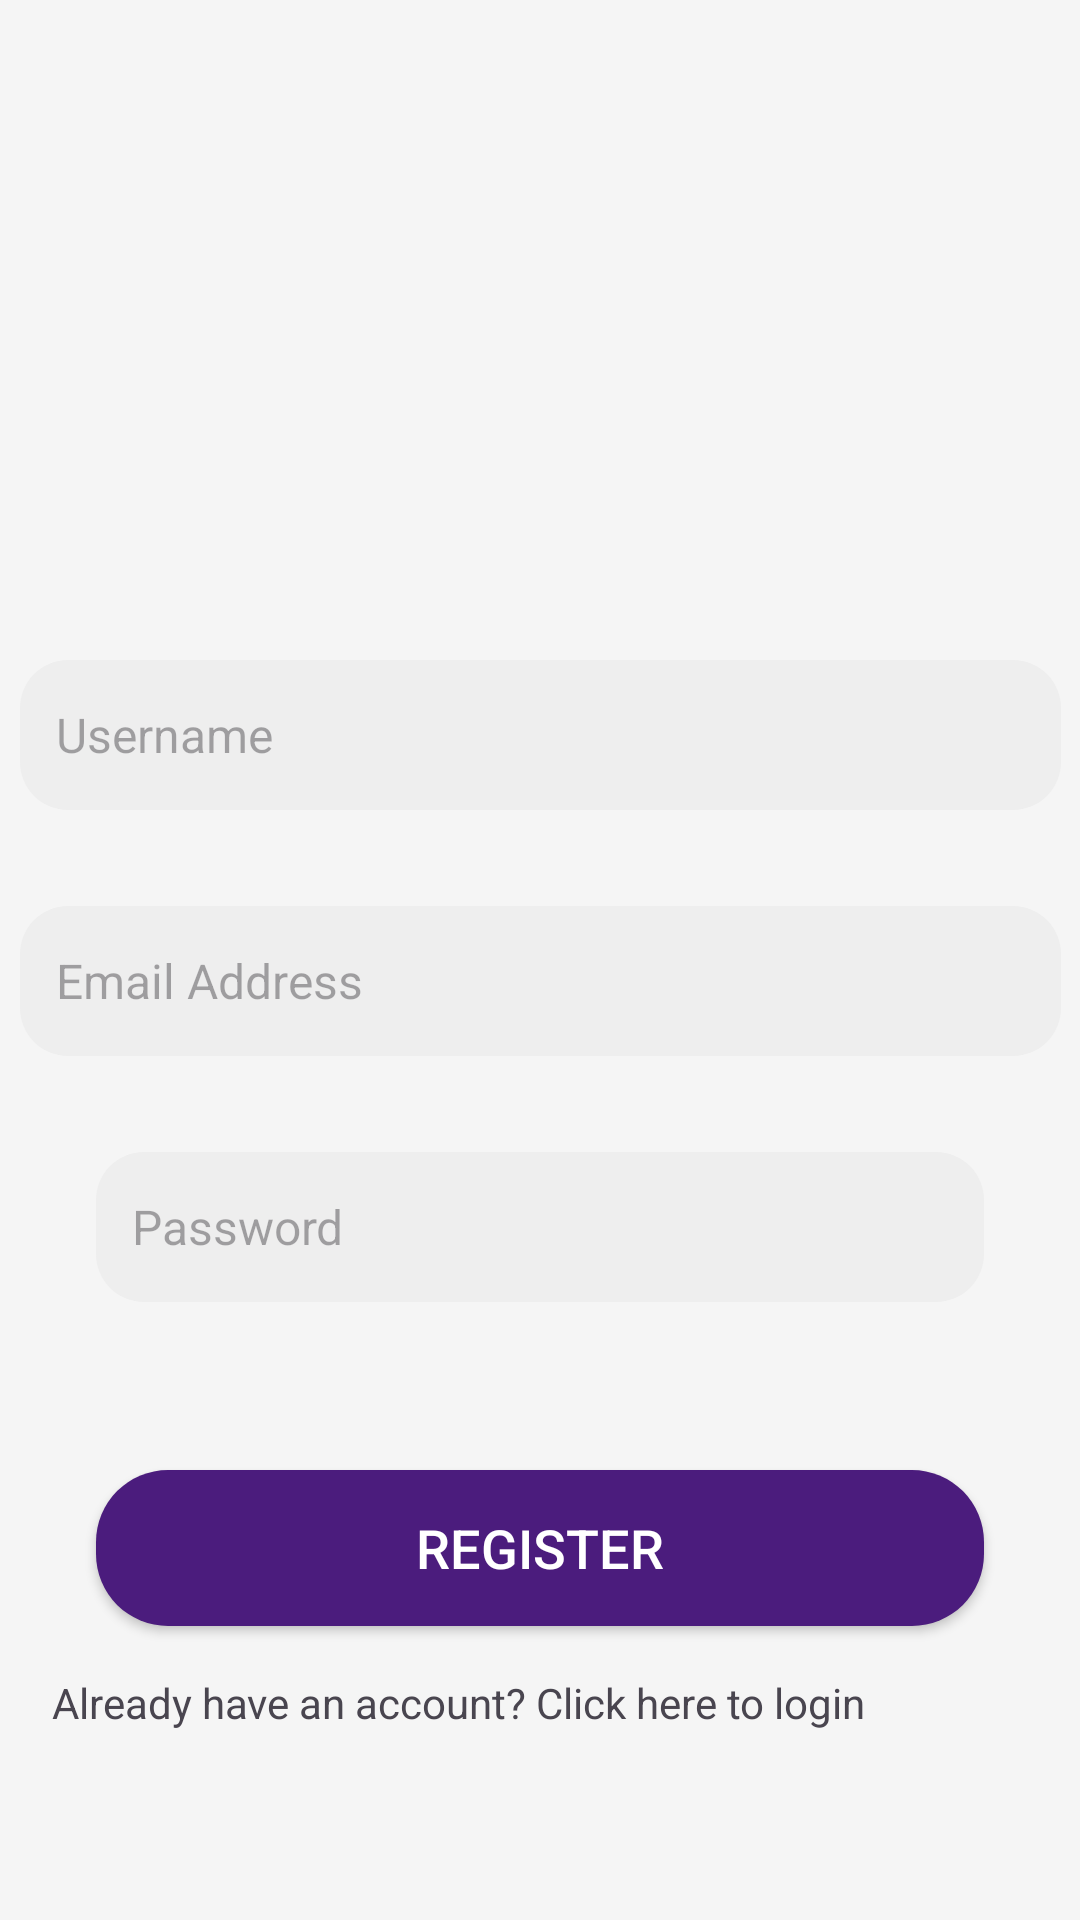

The Android layout XML behind this screen, and the referenced resources:
<!-- AndroidManifest.xml: application theme Theme.CSE225Project -->
<!-- res/layout/activity_register.xml -->
<?xml version="1.0" encoding="utf-8"?>
<androidx.constraintlayout.widget.ConstraintLayout xmlns:android="http://schemas.android.com/apk/res/android"
    xmlns:app="http://schemas.android.com/apk/res-auto"
    xmlns:tools="http://schemas.android.com/tools"
    android:id="@+id/main"
    android:layout_width="match_parent"
    android:layout_height="match_parent"
    android:background="#F5F5F5"
    tools:context=".LoginActivity">

    <ImageView
        android:id="@+id/imageView"
        android:layout_width="120dp"
        android:layout_height="120dp"
        android:layout_marginTop="40dp"
        android:contentDescription="App Logo"
        android:src="@drawable/cropwise_logo"
        app:layout_constraintEnd_toEndOf="parent"
        app:layout_constraintHorizontal_bias="0.498"
        app:layout_constraintStart_toStartOf="parent"
        app:layout_constraintTop_toTopOf="parent" />


    <EditText
        android:id="@+id/editTextTextEmailAddress"
        android:layout_width="347dp"
        android:layout_height="50dp"
        android:layout_marginHorizontal="32dp"
        android:layout_marginTop="32dp"
        android:background="@drawable/rounded_edittext"
        android:hint="Email Address"
        android:inputType="textEmailAddress"
        android:padding="12dp"
        android:textColor="@color/black"
        android:textSize="16sp"
        app:layout_constraintEnd_toEndOf="parent"
        app:layout_constraintStart_toStartOf="parent"
        app:layout_constraintTop_toBottomOf="@+id/editTextUsername" />

    <EditText
        android:id="@+id/editTextTextPassword"
        android:layout_width="0dp"
        android:layout_height="50dp"
        android:layout_marginHorizontal="32dp"
        android:layout_marginTop="32dp"
        android:background="@drawable/rounded_edittext"
        android:hint="Password"
        android:inputType="textPassword"
        android:padding="12dp"
        android:textColor="@color/black"
        android:textSize="16sp"
        app:layout_constraintEnd_toEndOf="parent"
        app:layout_constraintHorizontal_bias="0.25"
        app:layout_constraintStart_toStartOf="parent"
        app:layout_constraintTop_toBottomOf="@id/editTextTextEmailAddress" />

    <Button
        android:id="@+id/button"
        android:layout_width="0dp"
        android:layout_height="52dp"
        android:layout_marginHorizontal="32dp"
        android:layout_marginTop="56dp"
        android:background="@drawable/rounded_button"
        android:elevation="4dp"
        android:padding="12dp"
        android:text="Register"
        android:textColor="@color/white"
        android:textSize="18sp"
        app:layout_constraintEnd_toEndOf="parent"
        app:layout_constraintStart_toStartOf="parent"
        app:layout_constraintTop_toBottomOf="@id/editTextTextPassword" />

    <EditText
        android:id="@+id/editTextUsername"
        android:layout_width="347dp"
        android:layout_height="50dp"
        android:layout_marginHorizontal="32dp"
        android:layout_marginTop="60dp"
        android:background="@drawable/rounded_edittext"
        android:hint="Username"
        android:inputType="text"
        android:padding="12dp"
        android:textColor="@color/black"
        android:textSize="16sp"
        app:layout_constraintEnd_toEndOf="parent"
        app:layout_constraintStart_toStartOf="parent"
        app:layout_constraintTop_toBottomOf="@+id/imageView" />

    <TextView
        android:id="@+id/textView"
        android:layout_width="wrap_content"
        android:layout_height="wrap_content"
        android:layout_marginTop="68dp"
        android:clickable="true"
        android:text="Already have an account? Click here to login"
        android:textColorLink="#F5F5F5"
        app:layout_constraintEnd_toEndOf="parent"
        app:layout_constraintHorizontal_bias="0.194"
        app:layout_constraintStart_toStartOf="parent"
        app:layout_constraintTop_toTopOf="@+id/button" />



</androidx.constraintlayout.widget.ConstraintLayout>
<!-- resources referenced by this layout -->
<resources>
  <color name="black">#FF000000</color>
  <color name="white">#FFFFFFFF</color>
  <!-- drawable rounded_button (drawable) -->
  <shape xmlns:android="http://schemas.android.com/apk/res/android">
      <corners android:radius="24dp"/>  
      <solid android:color="#4b1c7d"/>  
      <padding android:left="12dp" android:right="12dp"/> 
  </shape>
  <!-- drawable rounded_edittext (drawable) -->
  <shape xmlns:android="http://schemas.android.com/apk/res/android">
      <corners android:radius="16dp"/>  
      <solid android:color="#EEEEEE"/>  
      <padding android:left="10dp" android:right="10dp"/> 
  </shape>
  <style name="Theme.CSE225Project" parent="Base.Theme.CSE225Project" />
  <style name="Base.Theme.CSE225Project" parent="Theme.Material3.DayNight.NoActionBar">
          
          
  
      </style>
</resources>
